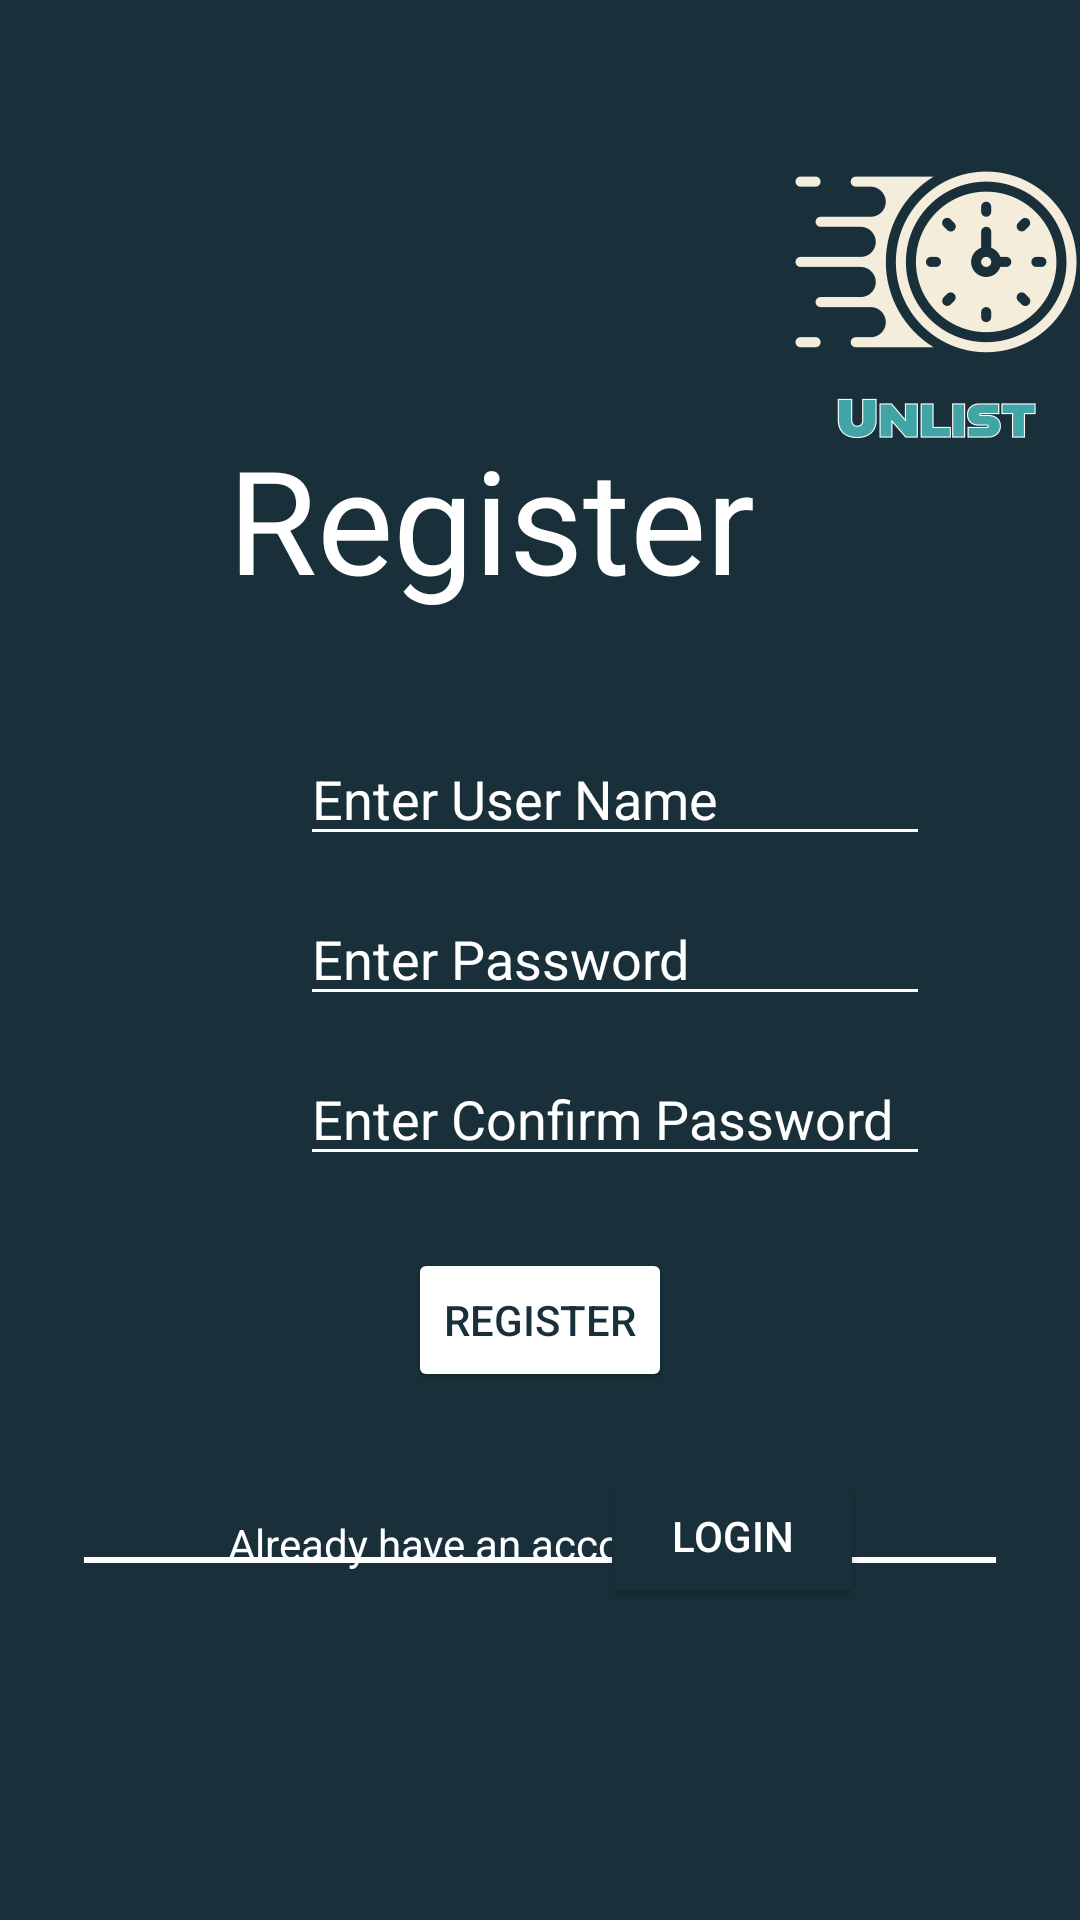

Android layout source for this screen:
<!-- AndroidManifest.xml: application theme Theme.Unlist -->
<!-- res/layout/activity_register.xml -->
<?xml version="1.0" encoding="utf-8"?>
<androidx.constraintlayout.widget.ConstraintLayout xmlns:android="http://schemas.android.com/apk/res/android"
    xmlns:app="http://schemas.android.com/apk/res-auto"
    xmlns:tools="http://schemas.android.com/tools"
    android:layout_width="match_parent"
    android:layout_height="match_parent"
    android:background="#19303A"
    tools:context=".RegisterActivity">

    <ImageView
        android:id="@+id/imageView2"
        android:layout_width="200dp"
        android:layout_height="200dp"
        android:layout_marginStart="212dp"
        android:layout_marginTop="3dp"
        android:layout_marginBottom="41dp"
        app:layout_constraintBottom_toTopOf="@+id/userName"
        app:layout_constraintStart_toStartOf="parent"
        app:layout_constraintTop_toTopOf="parent"
        app:srcCompat="@drawable/unlist__1_" />

    <TextView
        android:id="@+id/textView"
        android:layout_width="wrap_content"
        android:layout_height="wrap_content"
        android:layout_marginStart="76dp"
        android:layout_marginTop="152dp"
        android:layout_marginBottom="314dp"
        android:text="@string/register"
        android:textColor="#FFFFFF"
        android:textSize="48sp"
        app:layout_constraintBottom_toTopOf="@+id/divider"
        app:layout_constraintStart_toStartOf="parent"
        app:layout_constraintTop_toTopOf="parent" />

    <View
        android:id="@+id/divider"
        android:layout_width="0dp"
        android:layout_height="2dp"
        android:layout_marginStart="28dp"
        android:layout_marginEnd="28dp"
        android:layout_marginBottom="199dp"
        android:background="@color/white"
        app:layout_constraintBottom_toBottomOf="parent"
        app:layout_constraintEnd_toEndOf="parent"
        app:layout_constraintStart_toStartOf="parent"
        app:layout_constraintTop_toBottomOf="@+id/textView" />


    <TextView
        android:id="@+id/textView2"
        android:layout_width="wrap_content"
        android:layout_height="wrap_content"
        android:layout_marginStart="76dp"
        android:layout_marginBottom="116dp"
        android:text="Already have an account ?"
        android:textColor="@color/white"
        app:layout_constraintBottom_toBottomOf="parent"
        app:layout_constraintStart_toStartOf="parent" />

    <Button
        android:id="@+id/loginViewBtn"
        android:layout_width="wrap_content"
        android:layout_height="wrap_content"
        android:layout_marginEnd="72dp"
        android:layout_marginBottom="104dp"
        android:backgroundTint="#19303A"
        android:text="@string/login"
        android:textColor="@color/white"
        app:layout_constraintBottom_toBottomOf="parent"
        app:layout_constraintEnd_toEndOf="parent" />

    <EditText
        android:id="@+id/userName"
        android:layout_width="wrap_content"
        android:layout_height="wrap_content"
        android:layout_marginStart="24dp"
        android:layout_marginBottom="12dp"
        android:backgroundTint="#FFFFFF"
        android:ems="10"
        android:hint="Enter User Name"
        android:inputType="text"
        android:textColor="@color/white"
        android:textColorHint="@color/white"
        app:layout_constraintBottom_toTopOf="@+id/password"
        app:layout_constraintStart_toStartOf="@+id/textView"
        app:layout_constraintTop_toBottomOf="@+id/imageView2" />

    <EditText
        android:id="@+id/password"
        android:layout_width="wrap_content"
        android:layout_height="wrap_content"
        android:layout_marginBottom="12dp"
        android:backgroundTint="#FFFFFF"
        android:ems="10"
        android:hint="Enter Password"
        android:inputType="textPassword"
        android:textColor="@color/white"
        android:textColorHint="@color/white"
        app:layout_constraintBottom_toTopOf="@+id/confirmPassword"
        app:layout_constraintStart_toStartOf="@+id/userName"
        app:layout_constraintTop_toBottomOf="@+id/userName" />

    <EditText
        android:id="@+id/confirmPassword"
        android:layout_width="wrap_content"
        android:layout_height="wrap_content"
        android:layout_marginBottom="24dp"
        android:backgroundTint="#FFFFFF"
        android:ems="10"
        android:hint="Enter Confirm Password"
        android:inputType="textPassword"
        android:textColor="@color/white"
        android:textColorHint="@color/white"
        app:layout_constraintBottom_toTopOf="@+id/regiBtn"
        app:layout_constraintStart_toStartOf="@+id/password"
        app:layout_constraintTop_toBottomOf="@+id/password" />

    <Button
        android:id="@+id/regiBtn"
        android:layout_width="wrap_content"
        android:layout_height="wrap_content"
        android:layout_marginBottom="55dp"
        android:backgroundTint="#FFFFFF"
        android:text="@string/register"
        android:textColor="#19303A"
        app:layout_constraintBottom_toTopOf="@+id/divider"
        app:layout_constraintEnd_toEndOf="parent"
        app:layout_constraintStart_toStartOf="parent"
        app:layout_constraintTop_toBottomOf="@+id/confirmPassword" />


</androidx.constraintlayout.widget.ConstraintLayout>
<!-- resources referenced by this layout -->
<resources>
  <color name="white">#FFFFFFFF</color>
  <!-- drawable unlist__1_: png bitmap (drawable, 60274 bytes) -->
  <string name="login">Login</string>
  <string name="register">Register</string>
  <style name="Theme.Unlist" parent="Base.Theme.Unlist" />
  <style name="Base.Theme.Unlist" parent="Theme.Material3.DayNight.NoActionBar">
          
          
      </style>
</resources>
